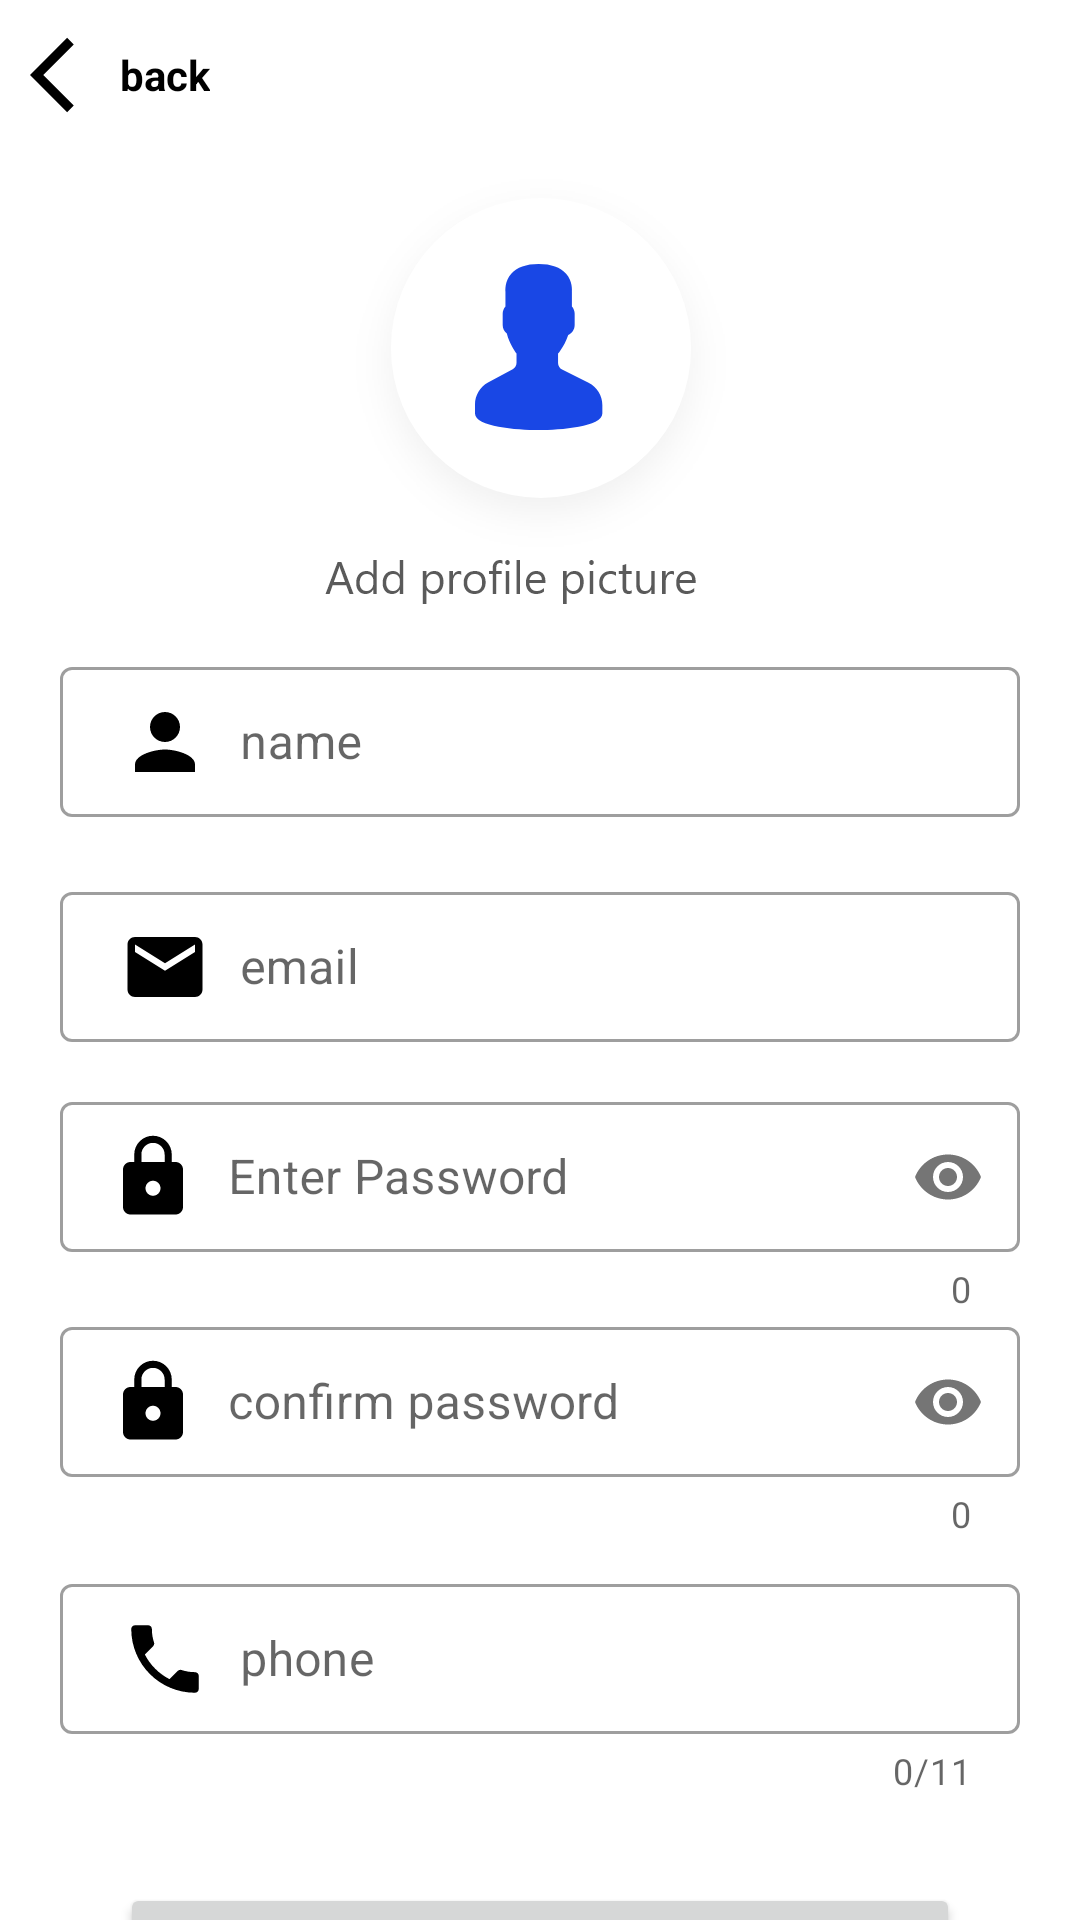

The Android layout XML behind this screen, and the referenced resources:
<!-- AndroidManifest.xml: application theme Theme.Graduationproject -->
<!-- res/layout/activity_reigister.xml -->
<?xml version="1.0" encoding="utf-8"?>
<androidx.core.widget.NestedScrollView xmlns:android="http://schemas.android.com/apk/res/android"
    xmlns:app="http://schemas.android.com/apk/res-auto"
    xmlns:tools="http://schemas.android.com/tools"
    android:layout_width="match_parent"
    android:layout_height="match_parent"
    android:orientation="vertical"
    tools:context=".auth.registration">

    <LinearLayout
        android:layout_width="match_parent"
        android:layout_height="match_parent"
        android:orientation="vertical">


    <LinearLayout
        android:id="@+id/btnback"
        android:layout_width="wrap_content"
        android:layout_height="wrap_content"
        android:orientation="horizontal">

        <ImageView
            android:layout_width="wrap_content"
            android:layout_height="wrap_content"
            android:layout_marginLeft="10dp"
            android:layout_marginTop="10dp"
            android:backgroundTint="@color/black"
            android:src="@drawable/ic_back" />

        <TextView
            android:layout_width="wrap_content"
            android:layout_height="wrap_content"
            android:textStyle="bold"
            android:textColor="@color/black"
            android:layout_marginTop="5dp"
            android:layout_gravity="center_vertical"
            android:text="back"/>


    </LinearLayout>

    <ImageView
        android:layout_width="wrap_content"
        android:layout_height="wrap_content"
        android:layout_gravity="center"
        android:layout_margin="10dp"
        android:src="@drawable/imgprofile" />


    <LinearLayout
        android:layout_width="match_parent"
        android:layout_height="wrap_content"
        android:layout_marginStart="20dp"
        android:layout_marginEnd="20dp"
        android:orientation="vertical">







        <com.google.android.material.textfield.TextInputLayout
            style="@style/Widget.MaterialComponents.TextInputLayout.OutlinedBox"
            android:layout_width="match_parent"
            android:layout_height="70dp"
            android:layout_marginTop="05dp">
            <com.google.android.material.textfield.TextInputEditText
                android:id="@+id/edtnamerig"
                android:layout_width="match_parent"
                android:layout_height="50dp"
                android:layout_marginTop="10dp"
                android:paddingTop="5dp"
                android:paddingBottom="5dp"
                android:paddingStart="20dp"
                android:drawablePadding="10dp"
                android:hint="name"
                android:drawableStart="@drawable/ic_person"
                android:textColor="@color/black" />
        </com.google.android.material.textfield.TextInputLayout>

        <com.google.android.material.textfield.TextInputLayout
            style="@style/Widget.MaterialComponents.TextInputLayout.OutlinedBox"
            android:layout_width="match_parent"
            android:layout_height="70dp"
            android:layout_marginTop="05dp">
            <com.google.android.material.textfield.TextInputEditText
                android:id="@+id/edtemailrig"
                android:layout_width="match_parent"
                android:layout_height="50dp"
                android:layout_marginTop="10dp"
                android:paddingStart="20dp"
                android:drawablePadding="10dp"
                android:hint="email"
                android:paddingTop="5dp"
                android:paddingBottom="5dp"
                android:drawableStart="@drawable/ic_email"
                android:textColor="@color/black" />
        </com.google.android.material.textfield.TextInputLayout>


        <com.google.android.material.textfield.TextInputLayout
            android:layout_width="match_parent"
            android:layout_height="75dp"
            app:counterEnabled="true"
            style="@style/Widget.MaterialComponents.TextInputLayout.OutlinedBox"
            app:passwordToggleEnabled="true">

            <androidx.appcompat.widget.AppCompatEditText
                android:id="@+id/edtpasswordrig"
                android:layout_width="match_parent"
                android:layout_height="50dp"
                android:layout_marginTop="10dp"
                android:hint="Enter Password"
                android:inputType="textPassword"
                android:drawableStart="@drawable/ic_lock"
                android:drawablePadding="10dp"
                android:paddingTop="5dp"
                android:paddingBottom="5dp"
                android:maxLines="1" />

        </com.google.android.material.textfield.TextInputLayout>


        <com.google.android.material.textfield.TextInputLayout
            android:layout_width="match_parent"
            android:layout_height="wrap_content"
            app:counterEnabled="true"
            style="@style/Widget.MaterialComponents.TextInputLayout.OutlinedBox"
            app:passwordToggleEnabled="true">

            <androidx.appcompat.widget.AppCompatEditText
                android:id="@+id/edtconfirmpasswordrig"
                android:layout_width="match_parent"
                android:layout_height="50dp"
                android:layout_marginTop="10dp"
                android:hint="confirm password "
                android:inputType="textPassword"
                android:drawableStart="@drawable/ic_lock"
                android:drawablePadding="10dp"
                android:paddingTop="5dp"
                android:paddingBottom="5dp"
                android:maxLines="1" />

        </com.google.android.material.textfield.TextInputLayout>

        <com.google.android.material.textfield.TextInputLayout
            style="@style/Widget.MaterialComponents.TextInputLayout.OutlinedBox"
            android:layout_width="match_parent"
            android:layout_height="75dp"
            android:layout_marginTop="10dp"
            app:counterEnabled="true"
            app:counterMaxLength="11">
            <com.google.android.material.textfield.TextInputEditText

                android:id="@+id/edtUserPhoneReg"
                android:layout_width="match_parent"
                android:drawablePadding="10dp"
                android:hint="phone"
                android:layout_height="50dp"
                android:layout_marginTop="10dp"
                android:inputType="numberSigned"
                android:paddingStart="20dp"
                android:paddingTop="5dp"
                android:paddingBottom="5dp"
                android:drawableStart="@drawable/ic_phone"
                android:textColor="@color/black" />
        </com.google.android.material.textfield.TextInputLayout>
    </LinearLayout>

    <Button
        android:id="@+id/btnsavenewaccount"
        android:layout_width="match_parent"
        android:layout_height="wrap_content"
        android:layout_marginLeft="40dp"
        android:layout_marginRight="40dp"
        android:layout_marginTop="30dp"
        android:layout_marginBottom="30dp"
        android:text="REGISTER"
        android:textSize="20sp"
        android:textStyle="bold" />
    </LinearLayout>

</androidx.core.widget.NestedScrollView>
<!-- resources referenced by this layout -->
<resources>
  <color name="black">#FF000000</color>
  <!-- drawable ic_back (drawable) -->
  <vector android:height="30dp" android:tint="@color/black"
      android:viewportHeight="24" android:viewportWidth="24"
      android:width="30dp" xmlns:android="http://schemas.android.com/apk/res/android">
    <path android:fillColor="@android:color/white"
        android:pathData="M11.67,3.87L9.9,2.1 0,12l9.9,9.9 1.77,-1.77L3.54,12z"/>
  
  </vector>
  <!-- drawable ic_email (drawable) -->
  <vector android:height="30dp" android:tint="@color/black"
      android:viewportHeight="24" android:viewportWidth="24"
      android:width="30dp" xmlns:android="http://schemas.android.com/apk/res/android">
    <path android:fillColor="@android:color/white" android:pathData="M20,4L4,4c-1.1,0 -1.99,0.9 -1.99,2L2,18c0,1.1 0.9,2 2,2h16c1.1,0 2,-0.9 2,-2L22,6c0,-1.1 -0.9,-2 -2,-2zM20,8l-8,5 -8,-5L4,6l8,5 8,-5v2z"/>
  </vector>
  <!-- drawable ic_lock (drawable) -->
  <vector android:height="30dp" android:tint="@color/black"
      android:viewportHeight="24" android:viewportWidth="24"
      android:width="30dp" xmlns:android="http://schemas.android.com/apk/res/android">
    <path android:fillColor="@android:color/white" android:pathData="M18,8h-1L17,6c0,-2.76 -2.24,-5 -5,-5S7,3.24 7,6v2L6,8c-1.1,0 -2,0.9 -2,2v10c0,1.1 0.9,2 2,2h12c1.1,0 2,-0.9 2,-2L20,10c0,-1.1 -0.9,-2 -2,-2zM12,17c-1.1,0 -2,-0.9 -2,-2s0.9,-2 2,-2 2,0.9 2,2 -0.9,2 -2,2zM15.1,8L8.9,8L8.9,6c0,-1.71 1.39,-3.1 3.1,-3.1 1.71,0 3.1,1.39 3.1,3.1v2z"/>
  </vector>
  <!-- drawable ic_person (drawable) -->
  <vector android:height="30dp" android:tint="@color/black"
      android:viewportHeight="24" android:viewportWidth="24"
      android:width="30dp" xmlns:android="http://schemas.android.com/apk/res/android">
    <path android:fillColor="@android:color/white"
        android:pathData="M12,12c2.21,0 4,-1.79 4,-4s-1.79,-4 -4,-4 -4,1.79 -4,4 1.79,4 4,4zM12,14c-2.67,0 -8,1.34 -8,4v2h16v-2c0,-2.66 -5.33,-4 -8,-4z"/>
  
  </vector>
  <!-- drawable ic_phone (drawable) -->
  <vector android:height="30dp" android:tint="@color/black"
      android:viewportHeight="24" android:viewportWidth="24"
      android:width="30dp" xmlns:android="http://schemas.android.com/apk/res/android">
    <path android:fillColor="@android:color/white"
        android:pathData="M6.62,10.79c1.44,2.83 3.76,5.14 6.59,6.59l2.2,-2.2c0.27,-0.27 0.67,-0.36 1.02,-0.24 1.12,0.37 2.33,0.57 3.57,0.57 0.55,0 1,0.45 1,1V20c0,0.55 -0.45,1 -1,1 -9.39,0 -17,-7.61 -17,-17 0,-0.55 0.45,-1 1,-1h3.5c0.55,0 1,0.45 1,1 0,1.25 0.2,2.45 0.57,3.57 0.11,0.35 0.03,0.74 -0.25,1.02l-2.2,2.2z"/>
  
  </vector>
  <!-- drawable imgprofile: png bitmap (drawable-hdpi, 11116 bytes) -->
  <style name="Theme.Graduationproject" parent="Theme.MaterialComponents.Light.NoActionBar">
          
          <item name="colorPrimary">@color/purple_500</item>
          <item name="colorPrimaryVariant">@color/purple_700</item>
          <item name="colorOnPrimary">@color/white</item>
          
          <item name="colorSecondary">@color/teal_200</item>
          <item name="colorSecondaryVariant">@color/teal_700</item>
          <item name="colorOnSecondary">@color/black</item>
          
          <item name="android:statusBarColor" tools:targetApi="l">?attr/colorPrimaryVariant</item>
          
      </style>
  <color name="purple_500">#1947E5</color>
  <color name="purple_700">#1947E5</color>
  <color name="white">#FFFFFFFF</color>
  <color name="teal_200">#3F51B5</color>
  <color name="teal_700">#FF018786</color>
</resources>
